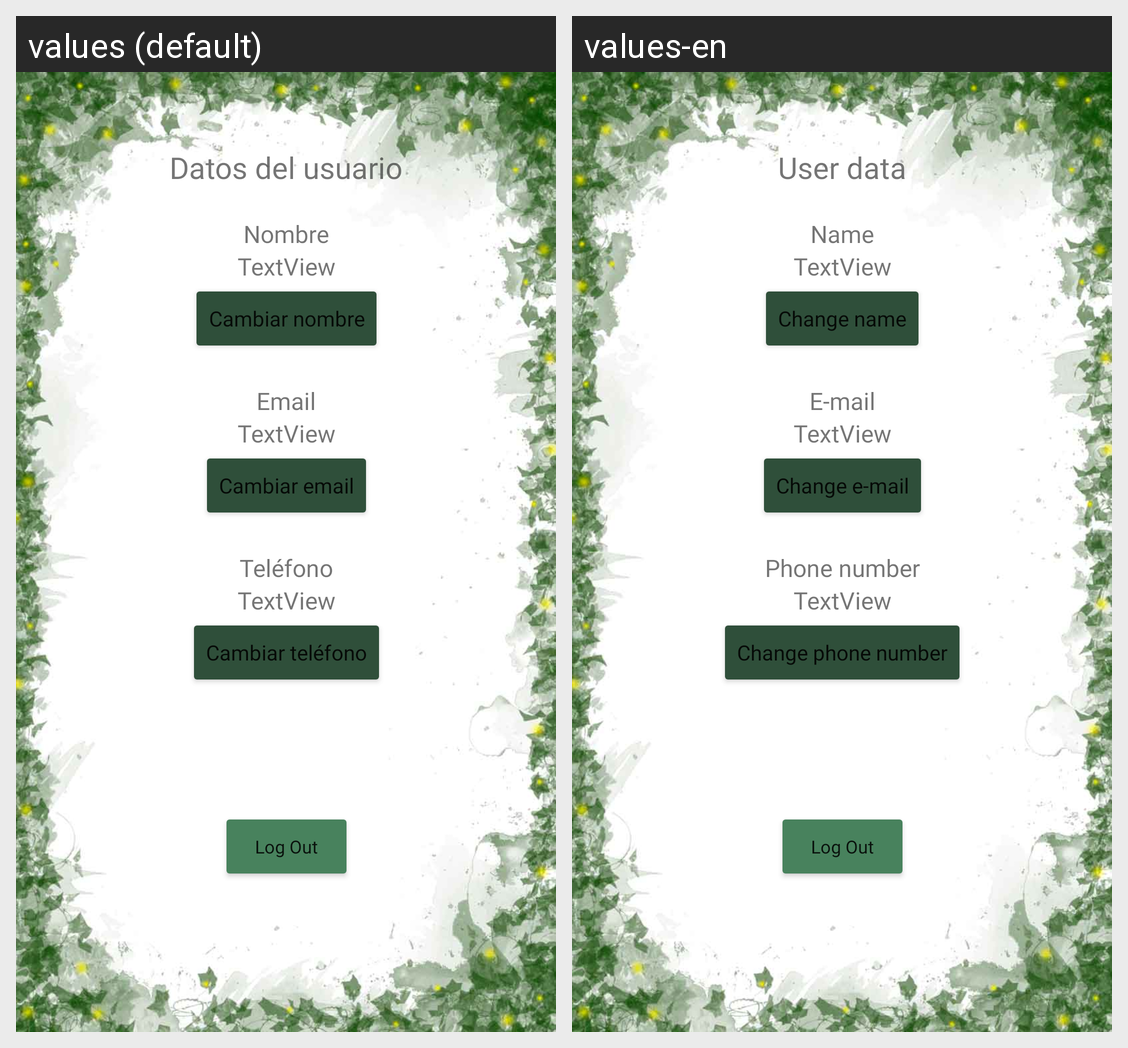

Here is an Android app screen in its default locale and in the app's own translations. Write out the translated-string differences for the strings that appear on this screen.
Android screen res/layout/activity_user_data.xml rendered under 2 locales, left to right: values (default), values-en. Device: Nexus 5 (rendered at 1080×1920; each locale shown at half size, 540×960, under a caption strip naming it); theme Theme.Double_test.
Strings drawn on this screen, with the default value and each locale's value (text and hints the layout hard-codes, and strings that could not be matched under every locale, appear in the picture but are not listed):

user_data_title
  values: Datos del usuario
  values-en: User data

cuenta_nombre
  values: Nombre
  values-en: Name

btn_data_nombre
  values: Cambiar nombre
  values-en: Change name

data_email
  values: Email
  values-en: E-mail

btn_data_email
  values: Cambiar email
  values-en: Change e-mail

data_telefono
  values: Teléfono
  values-en: Phone number

btn_data_telefono
  values: Cambiar teléfono
  values-en: Change phone number

logout
  values: Log Out
  values-en: Log Out  [not translated; the default value is used]
